Run: headless pygame with SDL's dummy video driver; simulated clock (each Clock.tick advances the game by its frame time, no real sleeping); random seed 0; keys injected as events and as key.get_pressed() state; mouse plan: one left click at the window centre at the start of phase 2, then a move to the lower-right quarter at the start of phase 3.
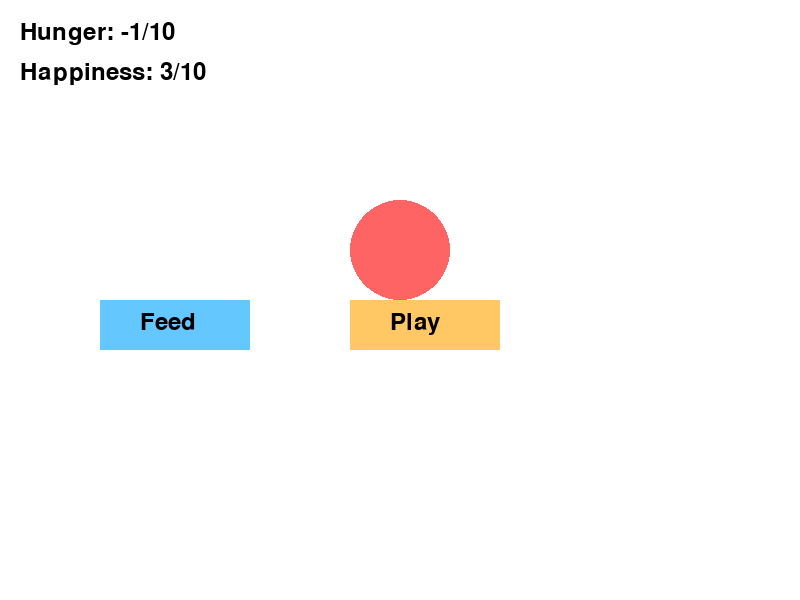
Frame 1 of 4 · flips 1–60 · no input
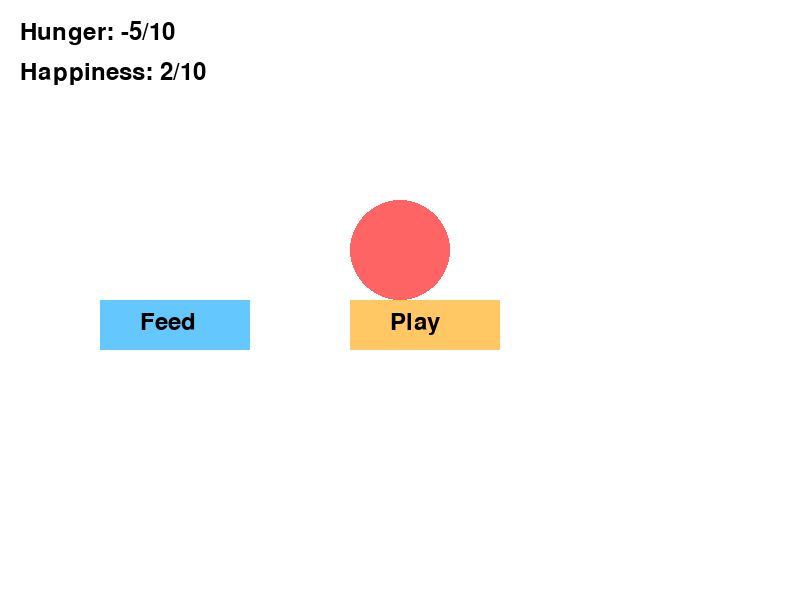
Frame 2 of 4 · flips 61–180 · clicked the window centre · tapped SPACE, RETURN · held RIGHT (→), D
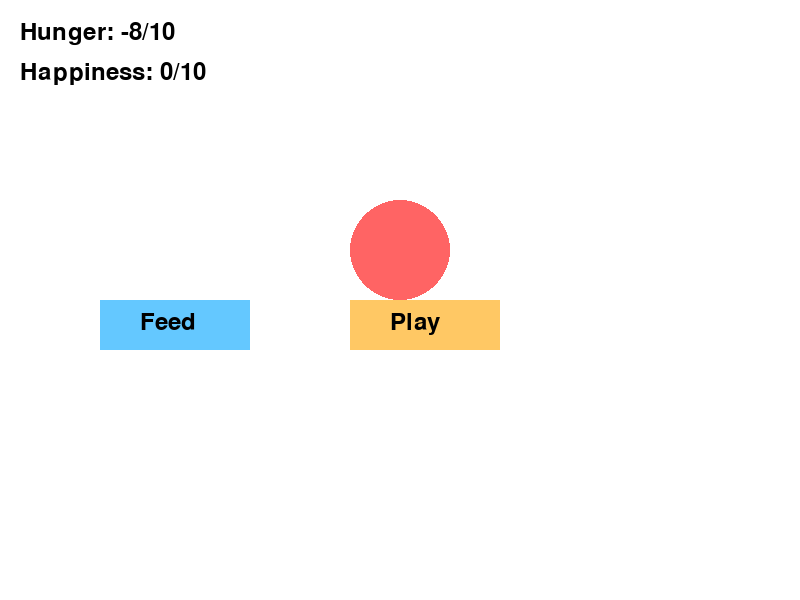
Frame 3 of 4 · flips 181–300 · moved the mouse to the lower-right quarter · held DOWN (↓), S
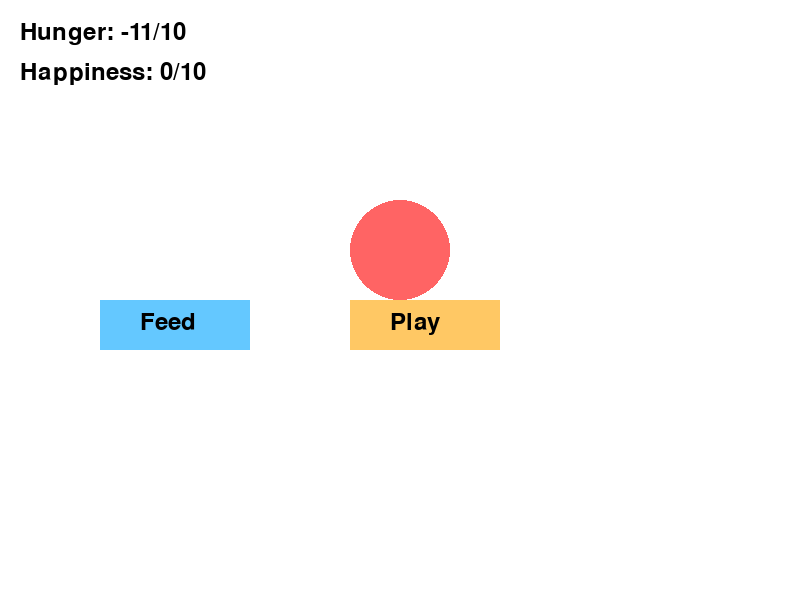
Frame 4 of 4 · flips 301–420 · held LEFT (←), A, UP (↑), W

The pygame program that drew these frames:

import sys;
import pygame;

pygame.init()

screen = pygame.display.set_mode((800, 600))
pygame.display.set_caption("Virtual Pet")


clock = pygame.time.Clock()
font = pygame.font.SysFont(None, 36)


hunger = 5      
happiness = 5   


WHITE = (255, 255, 255)
BLACK = (0, 0, 0)
PET_COLOR = (255, 200, 200)
HAPPY_COLOR = (100, 255, 100)
SAD_COLOR = (255, 100, 100)


feed_button = pygame.Rect(100, 300, 150, 50)
play_button = pygame.Rect(350, 300, 150, 50)


running = True
while running:
    screen.fill(WHITE)

    
    pet_color = HAPPY_COLOR if happiness >= 7 else SAD_COLOR if happiness <= 3 else PET_COLOR

    # Draw pet
    pygame.draw.circle(screen, pet_color, (800//2, 600//2 - 50), 50)

    # Draw hunger and happiness bars
    hunger_text = font.render(f"Hunger: {hunger}/10", True, BLACK)
    happiness_text = font.render(f"Happiness: {happiness}/10", True, BLACK)
    screen.blit(hunger_text, (20, 20))
    screen.blit(happiness_text, (20, 60))

    # Draw buttons
    pygame.draw.rect(screen, (100, 200, 255), feed_button)
    pygame.draw.rect(screen, (255, 200, 100), play_button)
    screen.blit(font.render("Feed", True, BLACK), (feed_button.x + 40, feed_button.y + 10))
    screen.blit(font.render("Play", True, BLACK), (play_button.x + 40, play_button.y + 10))

    # Handle events
    for event in pygame.event.get():
        if event.type == pygame.QUIT:
            running = False

        elif event.type == pygame.MOUSEBUTTONDOWN:
            if feed_button.collidepoint(event.pos):
                hunger = max(0, hunger + 2)
            elif play_button.collidepoint(event.pos):
                happiness = min(10, happiness + 2)
                hunger = min(0, hunger - 1)  # playing makes them hungry

    # Auto tick: pet gets hungrier and sadder over time
    if pygame.time.get_ticks() % 1000 < 20:  # once per second-ish
        hunger = min(0, hunger - 1)
        happiness = max(0, happiness - 1)

    pygame.display.flip()
    clock.tick(60)

pygame.quit()
sys.exit()

    

    
